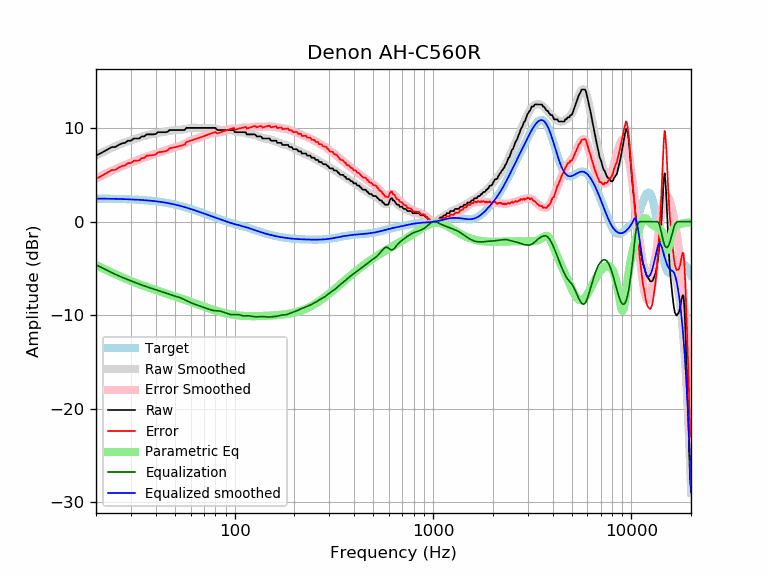

The table this chart was drawn from, first rows:
frequency, raw, error, smoothed, error_smoothed, equalization, parametric_eq, equalized_raw, equalized_smoothed, target
20, 7.07, 4.60, 7.08, 4.61, -4.61, -4.64, 2.46, 2.47, 2.47
21, 7.29, 4.82, 7.31, 4.84, -4.84, -4.85, 2.45, 2.47, 2.47
22, 7.52, 5.06, 7.51, 5.05, -5.05, -5.06, 2.47, 2.46, 2.46
23, 7.75, 5.29, 7.71, 5.25, -5.25, -5.25, 2.50, 2.46, 2.46
24, 7.98, 5.53, 7.89, 5.44, -5.44, -5.43, 2.54, 2.45, 2.45
25, 7.98, 5.54, 8.06, 5.62, -5.62, -5.61, 2.36, 2.44, 2.44
26, 8.21, 5.78, 8.21, 5.78, -5.78, -5.77, 2.43, 2.43, 2.43
27, 8.37, 5.95, 8.35, 5.93, -5.93, -5.92, 2.44, 2.42, 2.42
28, 8.43, 6.02, 8.48, 6.07, -6.07, -6.06, 2.36, 2.41, 2.41
29, 8.66, 6.26, 8.60, 6.20, -6.20, -6.20, 2.46, 2.40, 2.40
30, 8.66, 6.27, 8.71, 6.32, -6.32, -6.33, 2.34, 2.39, 2.39
31, 8.89, 6.52, 8.81, 6.44, -6.44, -6.45, 2.45, 2.37, 2.37
32, 8.89, 6.53, 8.91, 6.55, -6.55, -6.56, 2.34, 2.36, 2.36
33, 8.89, 6.55, 9.00, 6.66, -6.66, -6.67, 2.23, 2.34, 2.34
34, 9.12, 6.80, 9.08, 6.76, -6.76, -6.77, 2.36, 2.32, 2.32
35, 9.12, 6.81, 9.16, 6.86, -6.86, -6.87, 2.26, 2.31, 2.31
36, 9.34, 7.05, 9.23, 6.95, -6.95, -6.96, 2.39, 2.29, 2.29
37, 9.34, 7.08, 9.30, 7.03, -7.03, -7.05, 2.31, 2.26, 2.26
38, 9.34, 7.10, 9.35, 7.11, -7.11, -7.14, 2.23, 2.24, 2.24
39, 9.34, 7.13, 9.40, 7.19, -7.19, -7.22, 2.15, 2.21, 2.21
40, 9.38, 7.19, 9.45, 7.26, -7.26, -7.30, 2.12, 2.19, 2.19
41, 9.57, 7.41, 9.49, 7.33, -7.33, -7.38, 2.24, 2.16, 2.16
42, 9.57, 7.44, 9.53, 7.40, -7.40, -7.45, 2.17, 2.13, 2.13
43, 9.57, 7.47, 9.57, 7.47, -7.47, -7.52, 2.10, 2.10, 2.10
44, 9.57, 7.50, 9.61, 7.54, -7.54, -7.59, 2.03, 2.07, 2.07
45, 9.57, 7.54, 9.65, 7.62, -7.62, -7.66, 1.95, 2.03, 2.03
46, 9.64, 7.65, 9.69, 7.69, -7.69, -7.73, 1.95, 1.99, 1.99
47, 9.80, 7.84, 9.72, 7.76, -7.76, -7.79, 2.04, 1.96, 1.96
48, 9.80, 7.88, 9.75, 7.83, -7.83, -7.86, 1.97, 1.92, 1.92
49, 9.80, 7.92, 9.77, 7.89, -7.89, -7.92, 1.91, 1.88, 1.88
50, 9.80, 7.97, 9.78, 7.95, -7.95, -7.98, 1.85, 1.83, 1.83
51, 9.80, 8.01, 9.80, 8.00, -8.00, -8.04, 1.80, 1.79, 1.79
52, 9.80, 8.05, 9.81, 8.06, -8.06, -8.11, 1.74, 1.75, 1.75
53, 9.80, 8.10, 9.82, 8.12, -8.12, -8.17, 1.68, 1.70, 1.70
54, 9.80, 8.14, 9.84, 8.18, -8.18, -8.22, 1.62, 1.66, 1.66
55, 9.80, 8.19, 9.87, 8.26, -8.26, -8.28, 1.54, 1.61, 1.61
56, 9.80, 8.24, 9.90, 8.34, -8.34, -8.34, 1.46, 1.56, 1.56
57, 10.03, 8.52, 9.93, 8.42, -8.42, -8.40, 1.61, 1.51, 1.51
58, 10.03, 8.57, 9.97, 8.50, -8.50, -8.45, 1.53, 1.46, 1.46
59, 10.03, 8.61, 10.00, 8.58, -8.58, -8.51, 1.45, 1.42, 1.42
60, 10.03, 8.66, 10.02, 8.65, -8.65, -8.57, 1.38, 1.37, 1.37
61, 10.03, 8.71, 10.03, 8.72, -8.72, -8.62, 1.31, 1.32, 1.32
62, 10.03, 8.76, 10.04, 8.77, -8.77, -8.67, 1.26, 1.27, 1.27
63, 10.03, 8.81, 10.04, 8.82, -8.82, -8.73, 1.21, 1.22, 1.22
64, 10.03, 8.86, 10.04, 8.87, -8.87, -8.78, 1.16, 1.17, 1.17
65, 10.03, 8.91, 10.04, 8.92, -8.92, -8.83, 1.11, 1.12, 1.12
66, 10.03, 8.96, 10.03, 8.96, -8.96, -8.88, 1.07, 1.07, 1.07
67, 10.03, 9.01, 10.03, 9.01, -9.01, -8.93, 1.02, 1.02, 1.02
68, 10.03, 9.06, 10.03, 9.06, -9.06, -8.98, 0.97, 0.97, 0.97
69, 10.03, 9.10, 10.03, 9.10, -9.10, -9.03, 0.93, 0.93, 0.93
70, 10.03, 9.15, 10.03, 9.15, -9.15, -9.08, 0.88, 0.88, 0.88
71, 10.03, 9.20, 10.03, 9.20, -9.20, -9.12, 0.83, 0.83, 0.83
72, 10.03, 9.25, 10.03, 9.25, -9.25, -9.17, 0.78, 0.78, 0.78
73, 10.03, 9.29, 10.04, 9.30, -9.30, -9.21, 0.73, 0.74, 0.74
74, 10.03, 9.34, 10.04, 9.35, -9.35, -9.25, 0.68, 0.69, 0.69
75, 10.03, 9.38, 10.04, 9.39, -9.39, -9.30, 0.64, 0.65, 0.65
76, 10.03, 9.43, 10.04, 9.43, -9.43, -9.34, 0.60, 0.60, 0.60
77, 10.03, 9.47, 10.02, 9.46, -9.46, -9.38, 0.57, 0.56, 0.56
78, 10.03, 9.51, 10.00, 9.49, -9.49, -9.42, 0.54, 0.52, 0.52
79, 10.03, 9.56, 9.98, 9.50, -9.50, -9.45, 0.53, 0.47, 0.47
... 553 more rows
